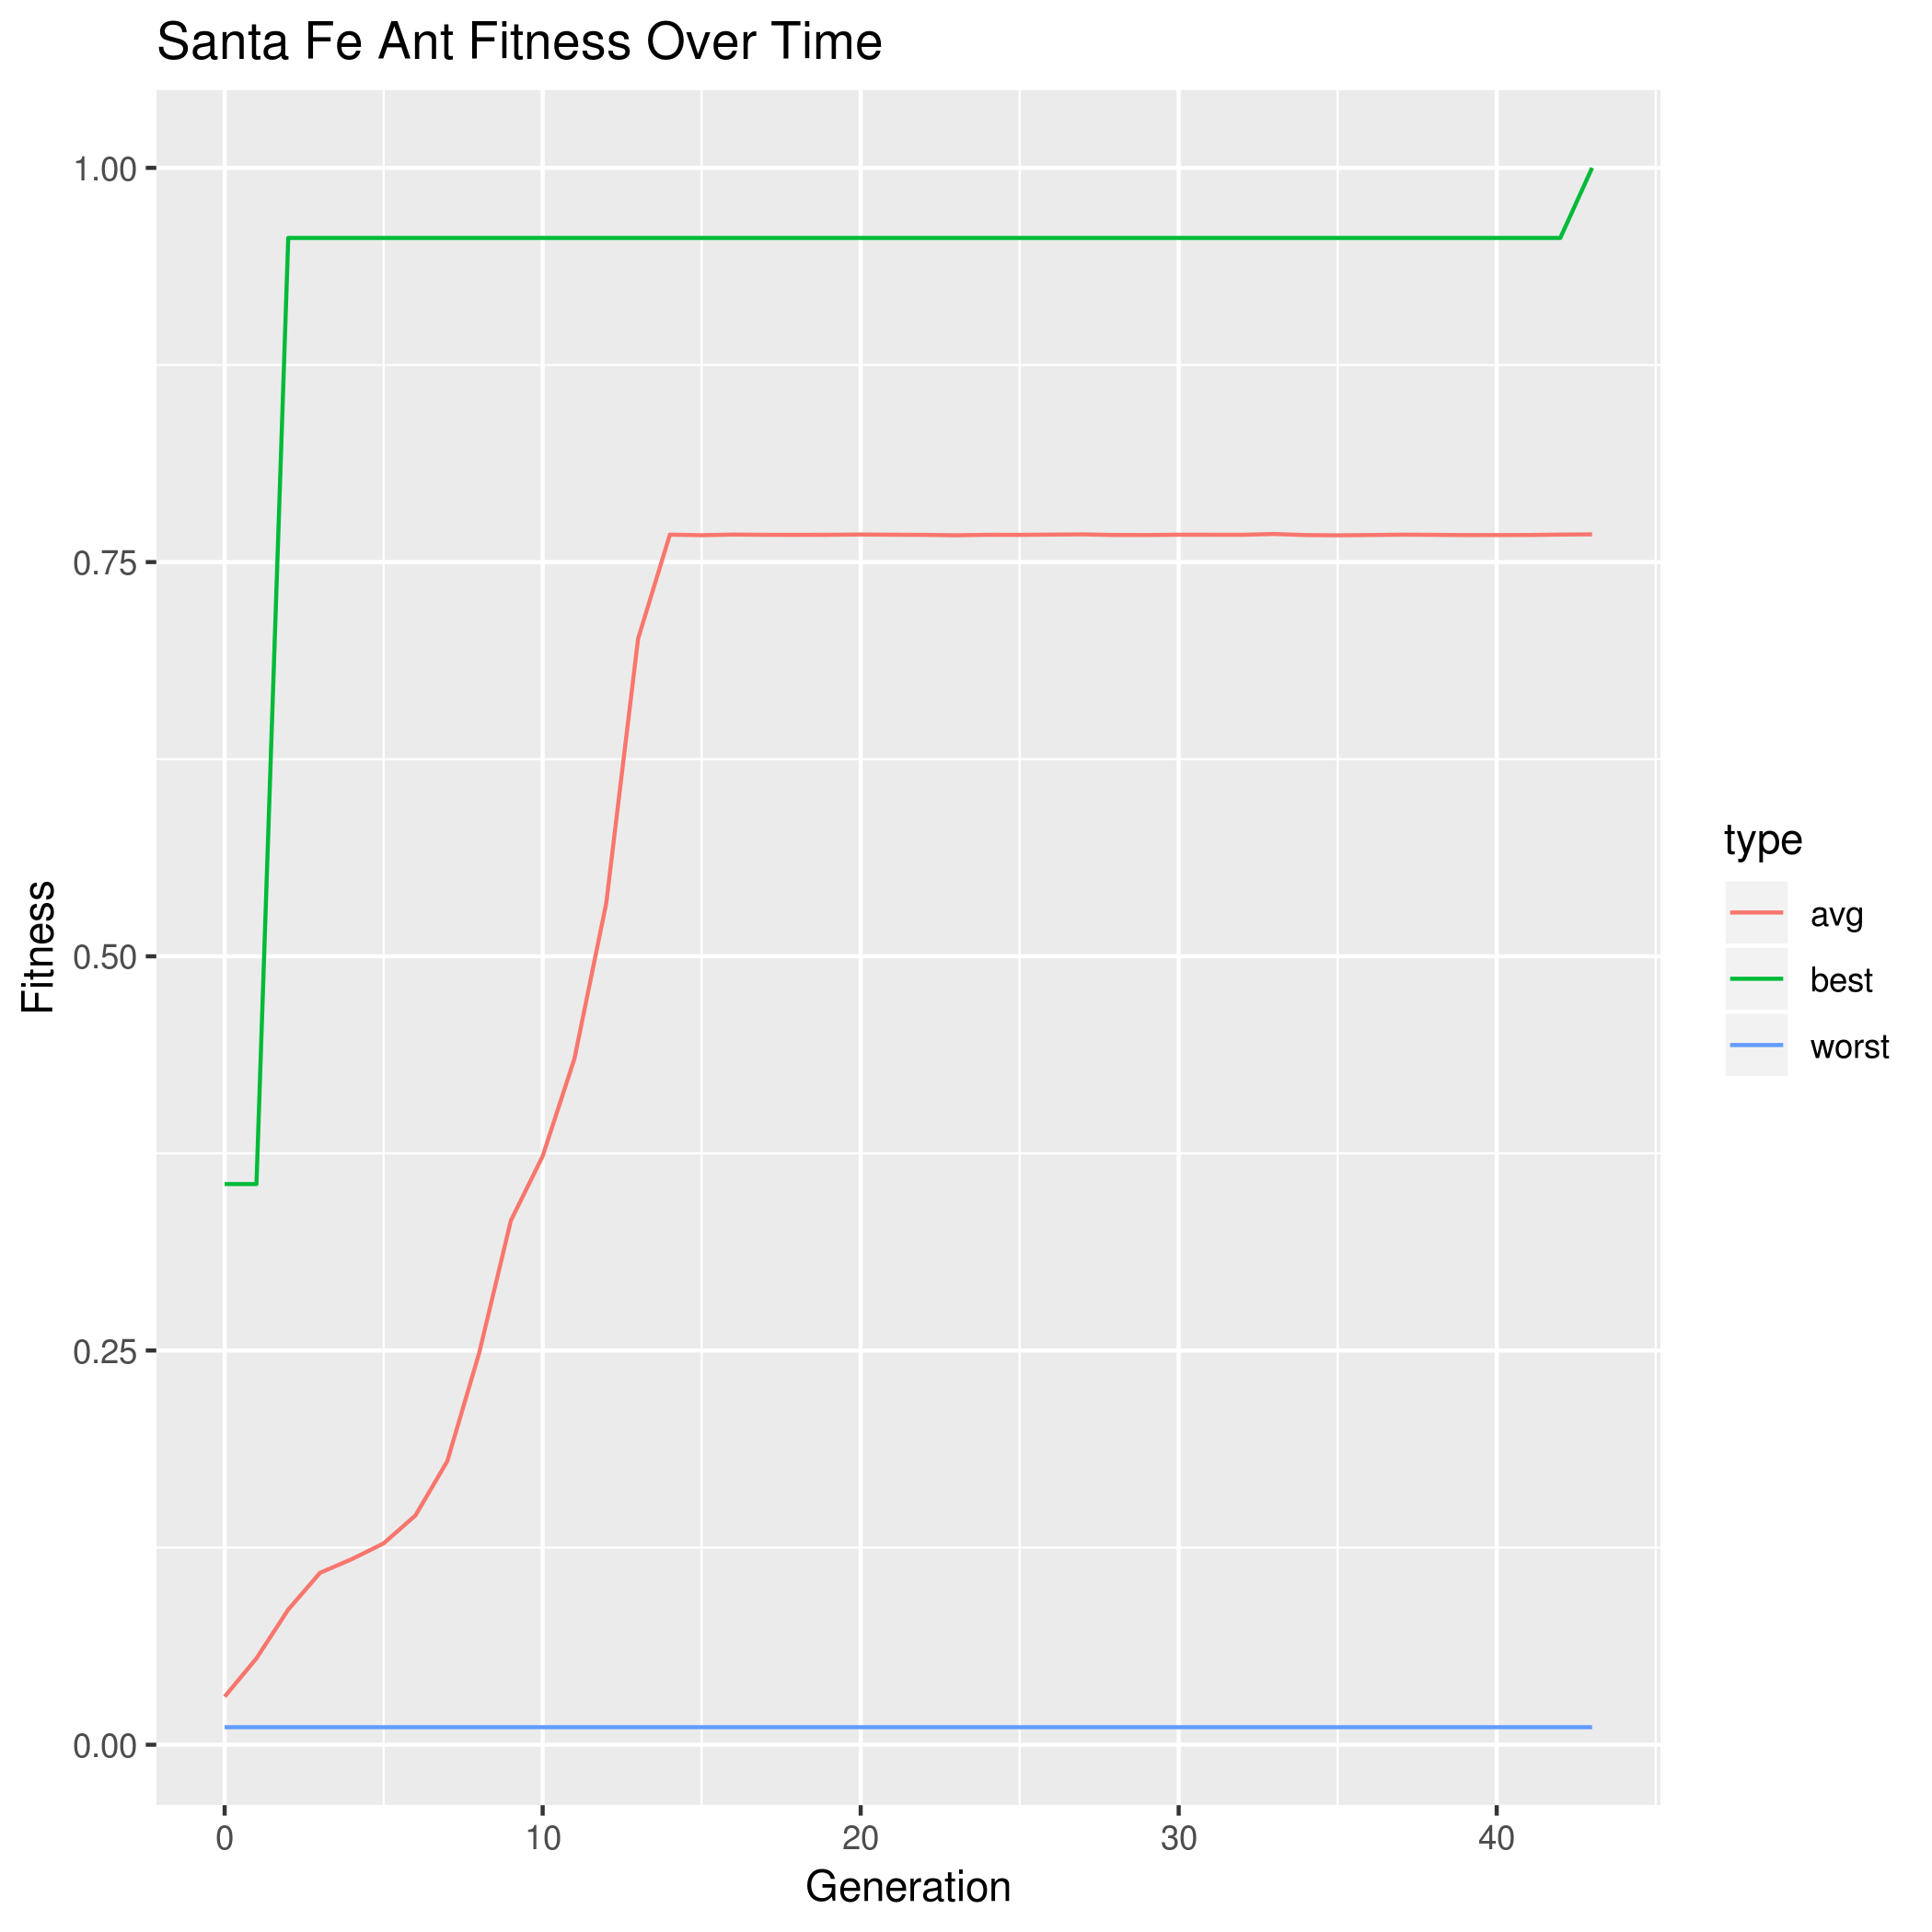

Source data for this figure (header and first rows):
gen, best, avg, worst
0, 0.3556, 0.03048, 0.01111
1, 0.3556, 0.05479, 0.01111
2, 0.9556, 0.08571, 0.01111
3, 0.9556, 0.109, 0.01111
4, 0.9556, 0.1177, 0.01111
5, 0.9556, 0.1277, 0.01111
6, 0.9556, 0.1454, 0.01111
7, 0.9556, 0.1798, 0.01111
8, 0.9556, 0.2481, 0.01111
9, 0.9556, 0.3324, 0.01111
10, 0.9556, 0.3732, 0.01111
11, 0.9556, 0.4351, 0.01111
12, 0.9556, 0.5338, 0.01111
13, 0.9556, 0.7013, 0.01111
14, 0.9556, 0.7674, 0.01111
15, 0.9556, 0.767, 0.01111
16, 0.9556, 0.7674, 0.01111
17, 0.9556, 0.7673, 0.01111
18, 0.9556, 0.7673, 0.01111
19, 0.9556, 0.7673, 0.01111
20, 0.9556, 0.7675, 0.01111
21, 0.9556, 0.7673, 0.01111
22, 0.9556, 0.7672, 0.01111
23, 0.9556, 0.767, 0.01111
24, 0.9556, 0.7673, 0.01111
25, 0.9556, 0.7673, 0.01111
26, 0.9556, 0.7674, 0.01111
27, 0.9556, 0.7676, 0.01111
28, 0.9556, 0.7672, 0.01111
29, 0.9556, 0.7672, 0.01111
30, 0.9556, 0.7673, 0.01111
31, 0.9556, 0.7673, 0.01111
32, 0.9556, 0.7673, 0.01111
33, 0.9556, 0.7678, 0.01111
34, 0.9556, 0.7671, 0.01111
35, 0.9556, 0.767, 0.01111
36, 0.9556, 0.7671, 0.01111
37, 0.9556, 0.7674, 0.01111
38, 0.9556, 0.7673, 0.01111
39, 0.9556, 0.7671, 0.01111
40, 0.9556, 0.7671, 0.01111
41, 0.9556, 0.7672, 0.01111
42, 0.9556, 0.7674, 0.01111
43, 1, 0.7676, 0.01111
